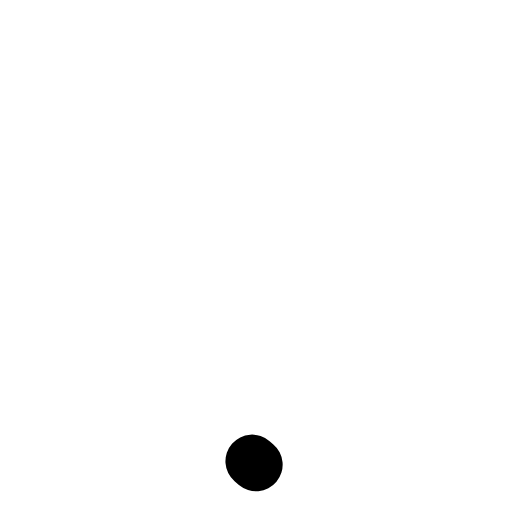
t = 0.00 s
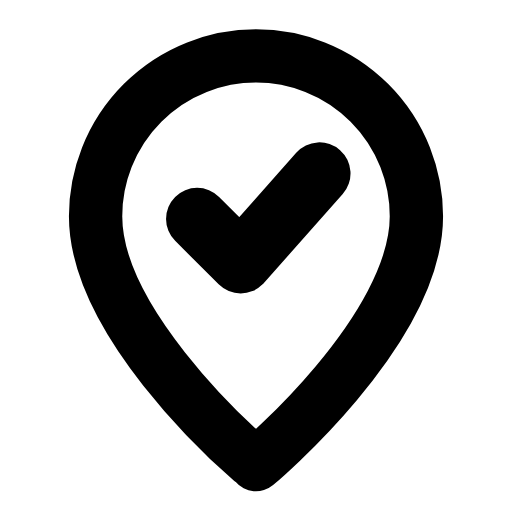
t = 0.26 s
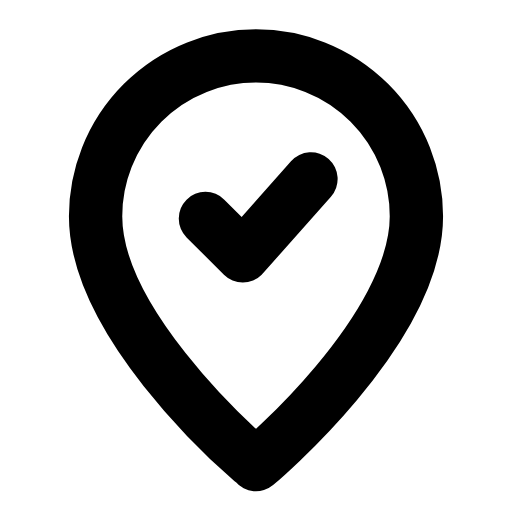
t = 0.53 s
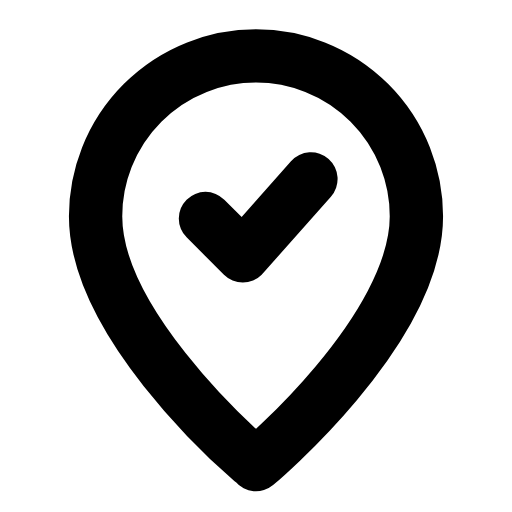
t = 0.78 s
t = 1.06 s: frame unchanged from t = 0.78 s, image omitted
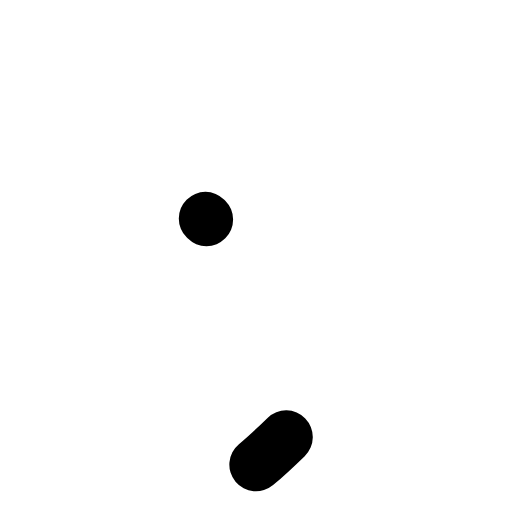
t = 1.33 s

The animated SVG that drew these frames (rendered in a browser with its animation timeline set to each time). Animation: 3 SMIL elements (animate=2,animateTransform=1); one cycle of 1.60 s, repeats indefinitely.

<svg xmlns="http://www.w3.org/2000/svg" width="24" height="24" viewBox="0 0 24 24" fill="none"><g transform="translate(-0.36 -0.366) scale(1.03)"><path stroke="currentColor" stroke-width="2.427" stroke-linecap="round" stroke-linejoin="round" fill="none" d="M12 21.5S19.3 15.4 19.3 10.2A7.3 7.3 0 1 0 4.7 10.2C4.7 15.4 12 21.5 12 21.5Z" pathLength="1" stroke-dasharray="1"><animate attributeName="stroke-dashoffset" values="1;1;0;0;0;0;1;1;1" keyTimes="0;0;0.189;0.45;0.6;0.774;0.9;0.9;1" dur="1.6s" repeatCount="indefinite" calcMode="spline" keySplines="0.16 1 0.3 1;0.16 1 0.3 1;0.16 1 0.3 1;0.16 1 0.3 1;0.16 1 0.3 1;0.16 1 0.3 1;0.16 1 0.3 1;0.16 1 0.3 1"/></path><g transform="translate(12 10.2)"><g><animateTransform attributeName="transform" type="scale" values="1;1;1.2;1;1;1;1;1.2;1;1;1" keyTimes="0;0.135;0.2475;0.36;0.45;0.6;0.66;0.735;0.81;0.9;1" dur="1.6s" repeatCount="indefinite" calcMode="spline" keySplines="0.16 1 0.3 1;0.16 1 0.3 1;0.16 1 0.3 1;0.16 1 0.3 1;0.16 1 0.3 1;0.16 1 0.3 1;0.16 1 0.3 1;0.16 1 0.3 1;0.16 1 0.3 1;0.16 1 0.3 1"/><g transform="translate(-12 -10.2)"><g><path stroke="currentColor" stroke-width="2.427" stroke-linecap="round" stroke-linejoin="round" fill="none" d="M9.7 10.3L11.4 12L14.5 8.5" pathLength="1" stroke-dasharray="1"><animate attributeName="stroke-dashoffset" values="1;1;0;0;0;0;1;1;1" keyTimes="0;0.0315;0.2205;0.45;0.6;0.753;0.879;0.9;1" dur="1.6s" repeatCount="indefinite" calcMode="spline" keySplines="0.16 1 0.3 1;0.16 1 0.3 1;0.16 1 0.3 1;0.16 1 0.3 1;0.16 1 0.3 1;0.16 1 0.3 1;0.16 1 0.3 1;0.16 1 0.3 1"/></path></g></g></g></g></g></svg>
